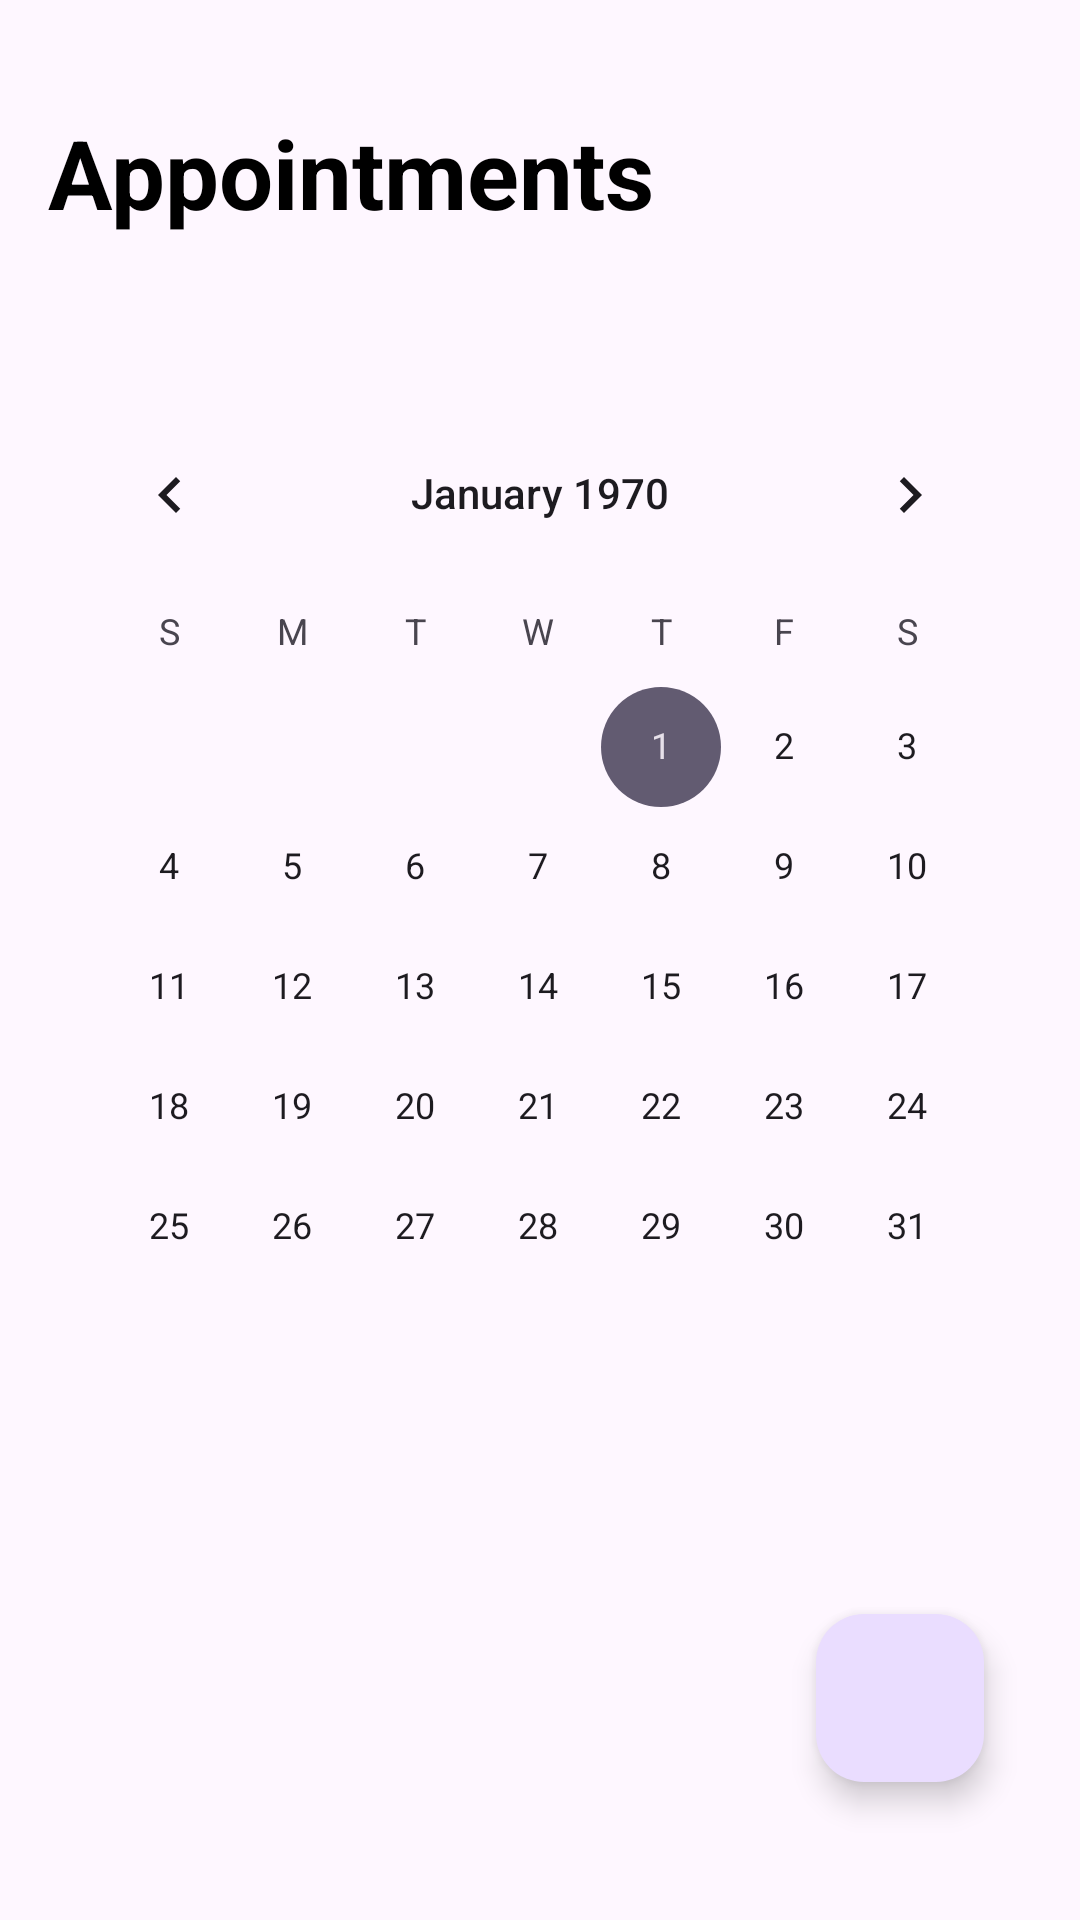

The Android layout XML behind this screen, and the referenced resources:
<!-- AndroidManifest.xml: application theme Theme.DiabetesDetector -->
<!-- res/layout/fragment_appointments.xml -->
<RelativeLayout xmlns:android="http://schemas.android.com/apk/res/android"
    android:layout_width="match_parent"
    android:layout_height="match_parent"
    android:padding="16dp">



    <TextView
        android:id="@+id/title"
        android:layout_width="wrap_content"
        android:layout_height="wrap_content"
        android:text="Appointments"
        android:textSize="32sp"
        android:textStyle="bold"
        android:textColor="@color/black"
        android:layout_gravity="center_horizontal"
        android:layout_marginTop="20dp"
        android:layout_marginBottom="32dp"/>


    <CalendarView
        android:id="@+id/calendarView"
        android:layout_width="match_parent"
        android:layout_height="wrap_content"
        android:layout_below="@+id/title"
        android:layout_marginTop="20dp" />

    <androidx.recyclerview.widget.RecyclerView
        android:id="@+id/appointmentsRecyclerView"
        android:layout_width="match_parent"
        android:layout_height="wrap_content"
        android:layout_below="@id/calendarView"
        android:layout_marginTop="20dp"
        android:visibility="gone" />



    <com.google.android.material.floatingactionbutton.FloatingActionButton
        android:id="@+id/addAppointmentFab"
        android:layout_width="wrap_content"
        android:layout_height="wrap_content"
        android:layout_alignParentEnd="true"
        android:layout_alignParentBottom="true"
        android:layout_marginEnd="16dp"
        android:layout_marginBottom="30dp"
        android:src="@drawable/add"
        android:contentDescription="Add Appointment"/>

</RelativeLayout>
<!-- resources referenced by this layout -->
<resources>
  <color name="black">#FF000000</color>
  <style name="Theme.DiabetesDetector" parent="Base.Theme.DiabetesDetector" />
  <style name="Base.Theme.DiabetesDetector" parent="Theme.Material3.DayNight.NoActionBar">
          
          
      </style>
</resources>
